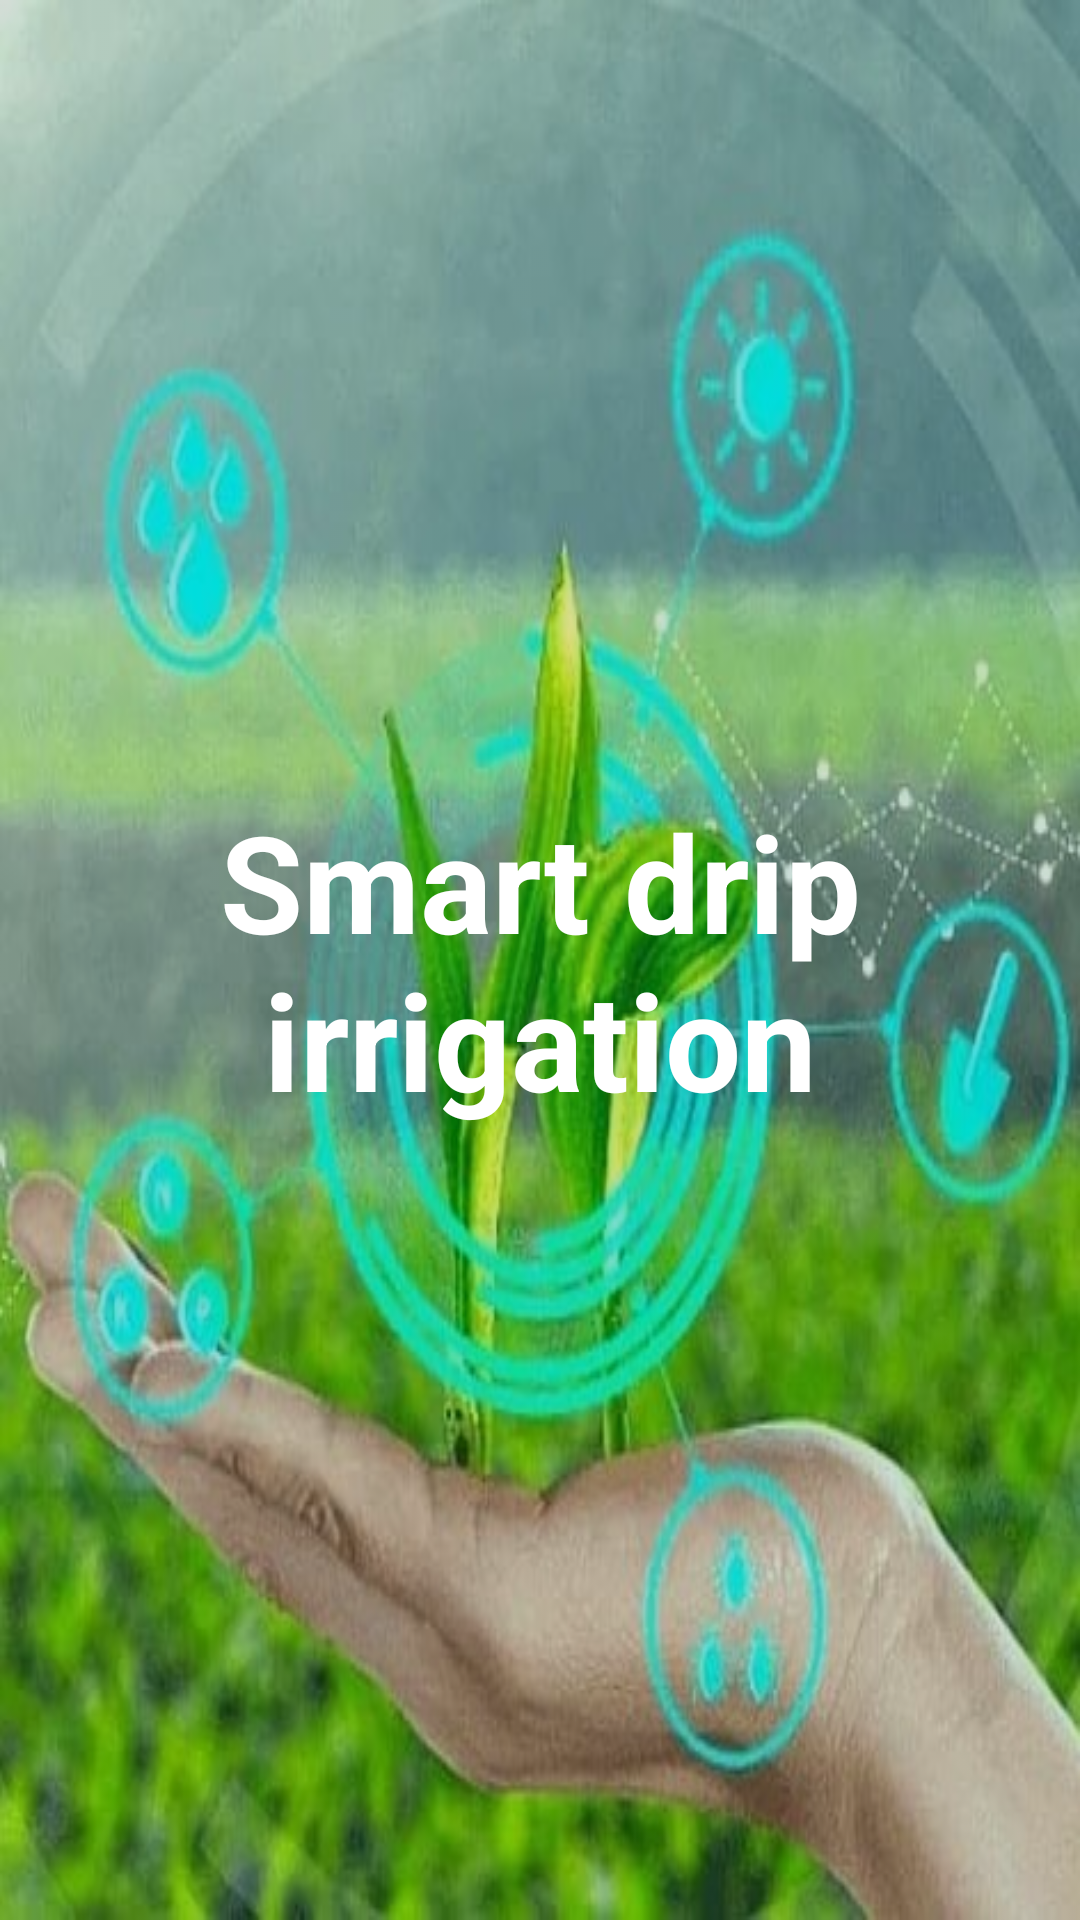

Here is an Android app screen rendered from its layout file. Give the layout XML and the strings, colors and styles it references.
<!-- AndroidManifest.xml: application theme Theme.SmartIrrigation -->
<!-- res/layout/activity_welcome.xml -->
<?xml version="1.0" encoding="utf-8"?>
<androidx.constraintlayout.widget.ConstraintLayout xmlns:android="http://schemas.android.com/apk/res/android"
    xmlns:app="http://schemas.android.com/apk/res-auto"
    xmlns:tools="http://schemas.android.com/tools"
    android:layout_width="match_parent"
    android:layout_height="match_parent"
    android:background="@drawable/smart"
    android:backgroundTint="#22000000"
    android:backgroundTintMode="src_over">

    <TextView
        android:id="@+id/textView2"
        android:layout_width="0dp"
        android:layout_height="wrap_content"
        android:layout_marginStart="20dp"
        android:layout_marginEnd="20dp"
        android:background="#0503A9F4"
        android:fontFamily="sans-serif"
        android:lines="2"
        android:text="@string/smart_drip_irrigation_system"
        android:textAlignment="center"
        android:textAllCaps="false"
        android:textColor="@color/white"
        android:textSize="45sp"
        android:textStyle="bold"
        android:typeface="normal"
        app:layout_constraintBottom_toBottomOf="parent"
        app:layout_constraintEnd_toEndOf="parent"
        app:layout_constraintStart_toStartOf="parent"
        app:layout_constraintTop_toTopOf="parent" />
</androidx.constraintlayout.widget.ConstraintLayout>
<!-- resources referenced by this layout -->
<resources>
  <color name="white">#FFFFFFFF</color>
  <!-- drawable smart: jpg bitmap (drawable, 86550 bytes) -->
  <string name="smart_drip_irrigation_system">Smart drip irrigation system</string>
  <style name="Theme.SmartIrrigation" parent="Theme.MaterialComponents.DayNight.NoActionBar">
          
          <item name="colorPrimary">@color/colorPrimary</item>
          <item name="colorPrimaryVariant">@color/colorPrimaryDark</item>
          <item name="colorOnPrimary">@color/white</item>
          
          <item name="colorSecondary">@color/colorSecondary</item>
          <item name="colorSecondaryVariant">@color/teal_700</item>
          <item name="colorOnSecondary">@color/black</item>
          
          <item name="android:statusBarColor" tools:targetApi="l">?attr/colorPrimaryVariant</item>
          
      </style>
  <color name="colorPrimary">#2196F3</color>
  <color name="colorPrimaryDark">#0965AE</color>
  <color name="colorSecondary">#FF03DAC5</color>
  <color name="teal_700">#FF018786</color>
  <color name="black">#FF000000</color>
</resources>
